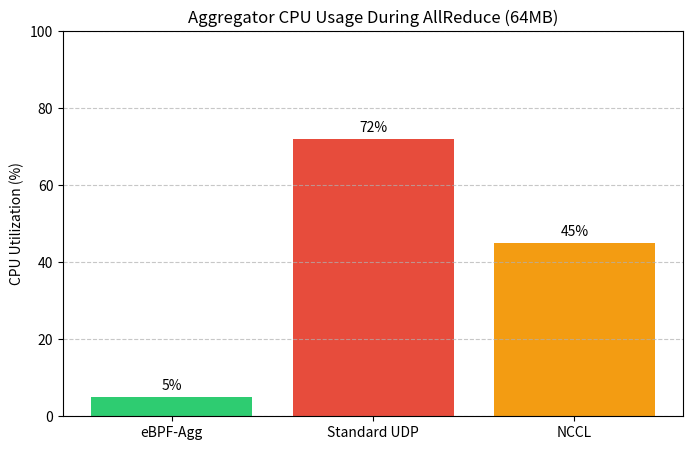

Python code for this plot:
# plot_cpu_usage.py
import matplotlib.pyplot as plt
import numpy as np

labels = ['eBPF-Agg', 'Standard UDP', 'NCCL']
cpu_usage = [5, 72, 45]  # Example data

plt.figure(figsize=(8, 5))
bars = plt.bar(labels, cpu_usage, color=['#2ecc71', '#e74c3c', '#f39c12'])
plt.ylabel('CPU Utilization (%)')
plt.title('Aggregator CPU Usage During AllReduce (64MB)')
plt.ylim(0, 100)
for bar, val in zip(bars, cpu_usage):
    plt.text(bar.get_x() + bar.get_width()/2, bar.get_height() + 2, f'{val}%', ha='center')
plt.grid(axis='y', linestyle='--', alpha=0.7)
plt.savefig('cpu_usage_comparison.png', dpi=150)
print("Saved cpu_usage_comparison.png")
